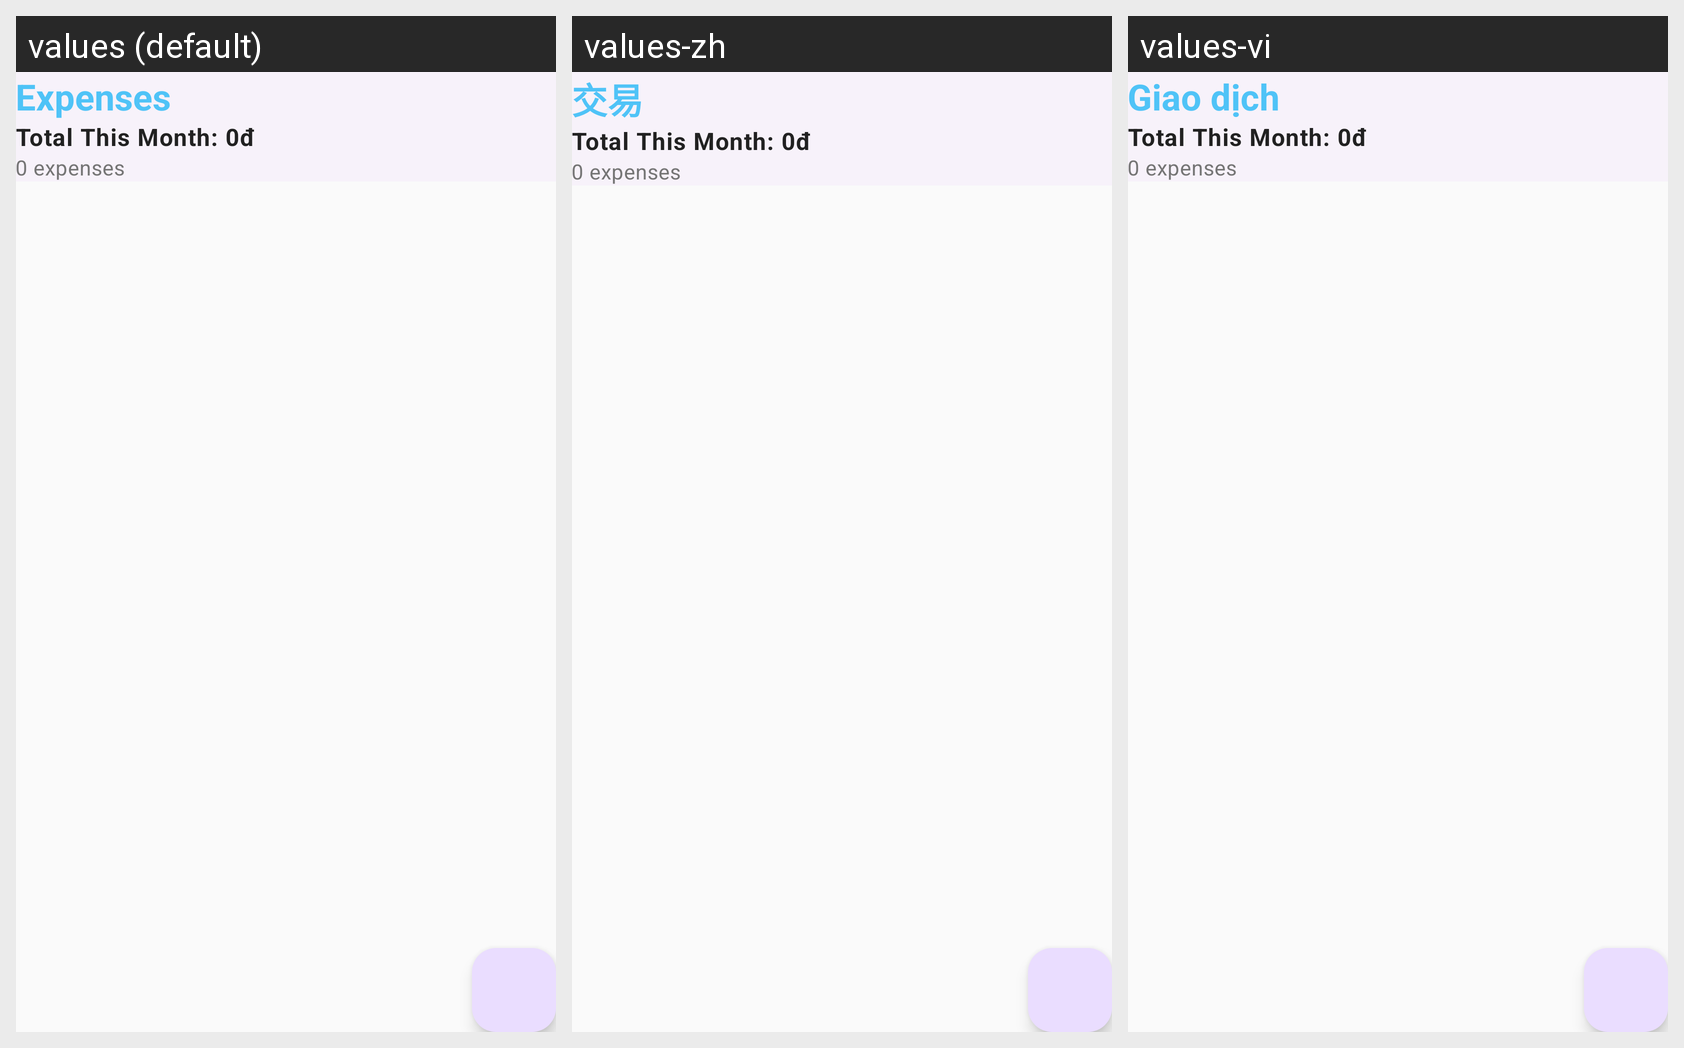

The Android screen below is rendered under several locales of the same app. Produce the string resources it draws, with the default and per-locale values.
Android screen res/layout/activity_expense_list.xml rendered under 3 locales, left to right: values (default), values-zh, values-vi. Device: Nexus 5 (rendered at 1080×1920; each locale shown at half size, 540×960, under a caption strip naming it); theme Theme.CampusExpenseManager.
Strings drawn on this screen, with the default value and each locale's value (text and hints the layout hard-codes appear in the picture but are not listed):

nav_expenses
  values: Expenses
  values-zh: 交易
  values-vi: Giao dịch

search_hint
  values: Search expenses…
  values-zh: 搜索交易…
  values-vi: Tìm kiếm giao dịch…
